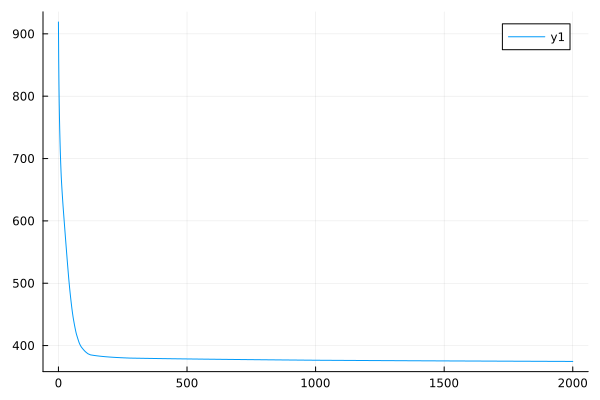

Source data for this figure (header and first rows):
0	919.03275819226
1	859.3
2	819.2
3	789.5
4	766
5	746.5
6	729.7
7	715
8	702
9	690.5
10	680.1
11	670.5
12	662.6
13	655.5
14	648.6
15	642.1
16	635.9
17	629.7
18	623.7
19	618
20	612.5
21	607.1
22	601.6
23	596.2
24	590.8
25	585.4
26	580
27	574.6
28	569.3
29	563.9
30	558.6
31	553.3
32	548.1
33	542.9
34	537.7
35	532.6
36	527.5
37	522.5
38	517.5
39	512.6
40	507.8
41	503.2
42	498.8
43	494.5
44	490.2
45	486.2
46	482.3
47	478.5
48	474.7
49	471.1
50	467.5
51	464.1
52	460.6
53	457.4
54	454.2
55	451.3
56	448.5
57	445.7
58	443.2
59	440.8
60	438.4
... 1,940 more rows
